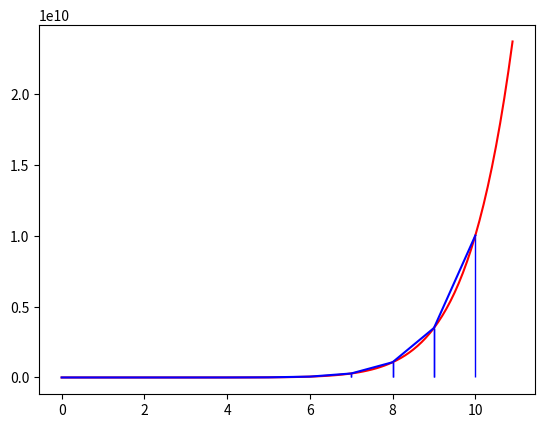

Python code for this plot:
import numpy as np
import matplotlib.pyplot as plt

x = np.arange(0, 11, 0.1)
y =  x**10
y2=[0]

total=0
for i in range(0,10):
    n1=(i)*10
    n2=(i+1)*10
    v_y=(y[n1]+y[n2])/2
    y2.append(y[n2])
    #plt.hlines(v_y, i, i+1, color='blue', linestyle='solid', linewidth=1)
    plt.vlines(i, 0, y[n1], color='blue', linestyle='solid', linewidth=1)
    plt.vlines(i+1, 0, y[n2], color='blue', linestyle='solid', linewidth=1)
    total+=(y[n1]+y[n2])/2

print(total)
plt.plot(x, y, "red")
plt.plot([i for i in range(11)],y2,"blue")
plt.show()